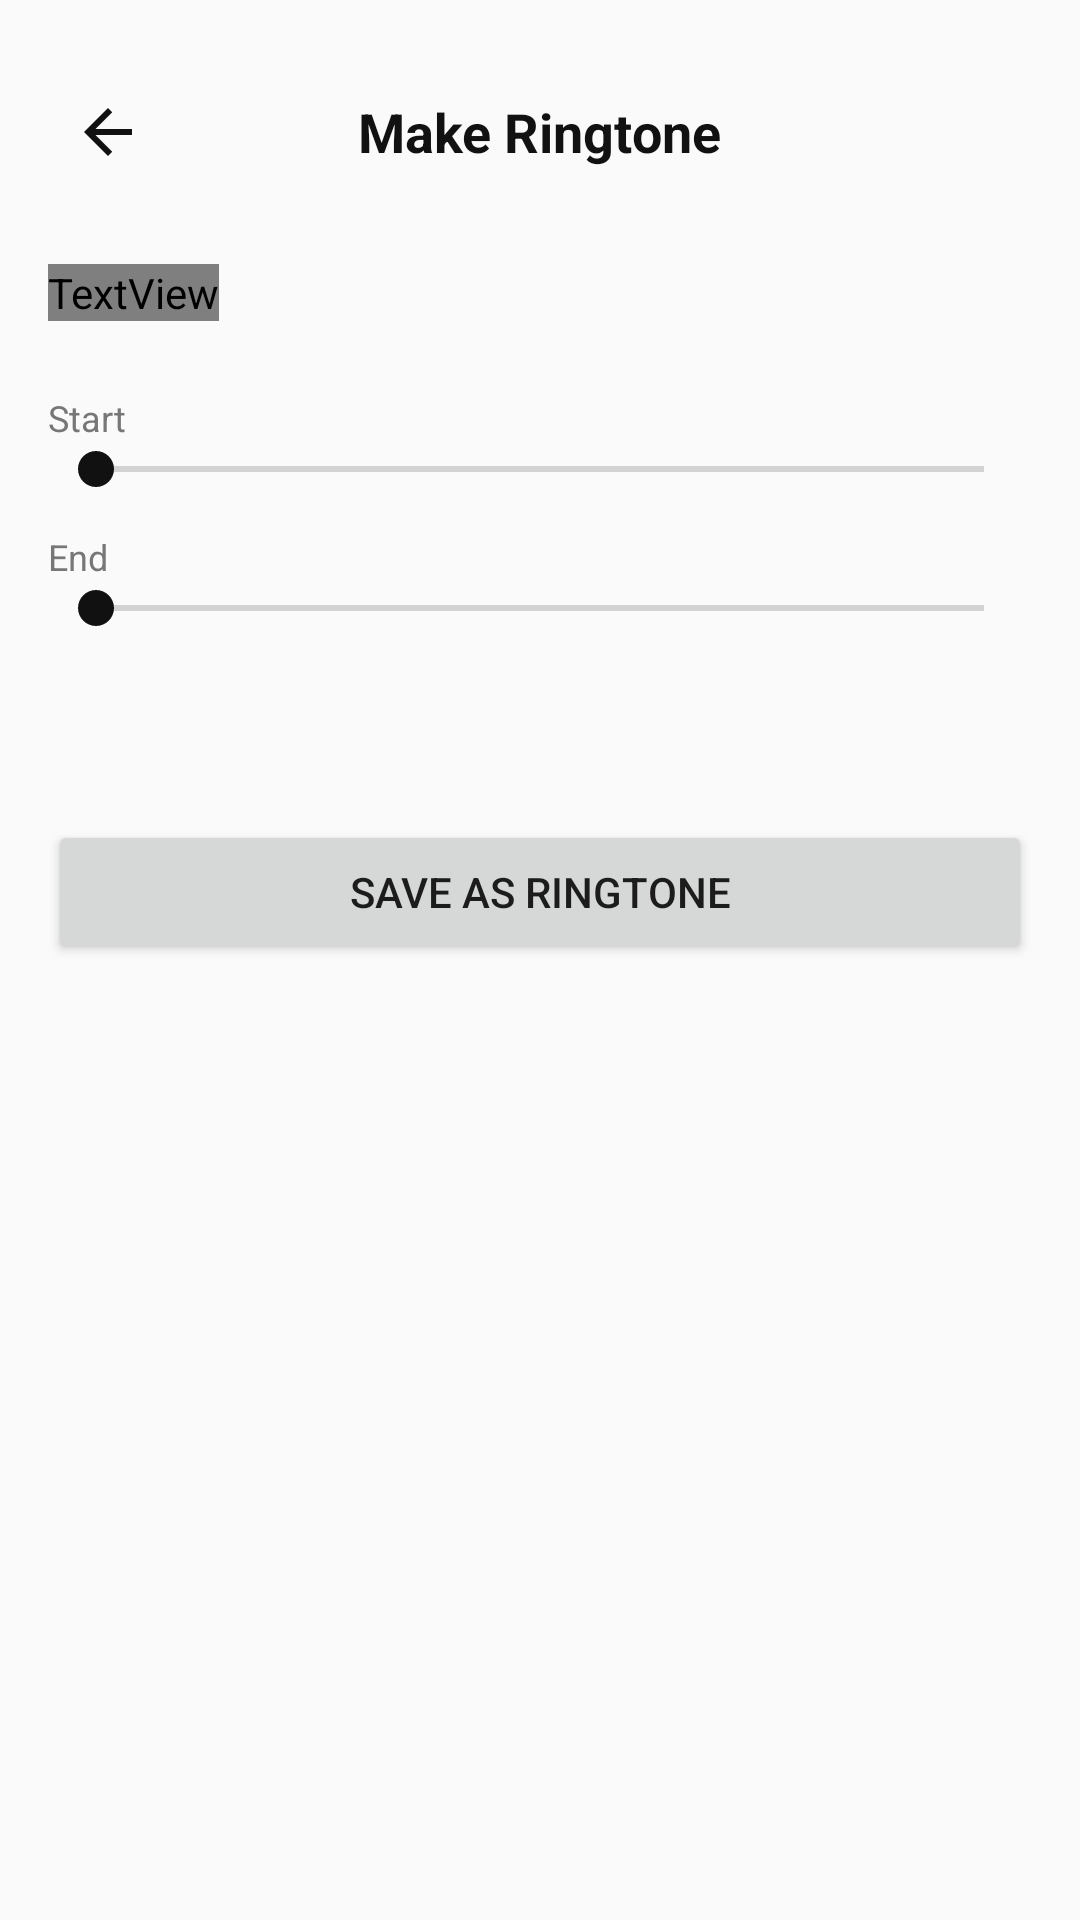

Layout XML and referenced resources for this Android screen:
<!-- AndroidManifest.xml: application theme AppTheme -->
<!-- res/layout/activity_ringtone_maker.xml -->
<?xml version="1.0" encoding="utf-8"?>
<LinearLayout xmlns:android="http://schemas.android.com/apk/res/android"
    android:layout_width="match_parent"
    android:layout_height="match_parent"
    android:background="@color/bg_primary"
    android:orientation="vertical"
    android:padding="16dp">

    <RelativeLayout
        android:layout_width="match_parent"
        android:layout_height="56dp"
        android:layout_marginBottom="16dp">

        <ImageButton
            android:id="@+id/btnBack"
            android:layout_width="40dp"
            android:layout_height="40dp"
            android:layout_centerVertical="true"
            android:background="?attr/selectableItemBackgroundBorderless"
            android:src="@drawable/ic_back"
            android:tint="@color/text_primary" />

        <TextView
            android:layout_width="wrap_content"
            android:layout_height="wrap_content"
            android:layout_centerInParent="true"
            android:text="@string/title_ringtone_maker"
            android:textColor="@color/text_primary"
            android:textSize="18sp"
            android:textStyle="bold" />
    </RelativeLayout>

    <TextView
        android:id="@+id/tvRingtoneSongTitle"
        android:layout_width="wrap_content"
        android:layout_height="wrap_content"
        android:layout_marginBottom="24dp"
        android:textColor="@color/text_secondary"
        android:textSize="16sp" />

    <TextView
        android:layout_width="wrap_content"
        android:layout_height="wrap_content"
        android:text="@string/label_start"
        android:textColor="@color/text_dim"
        android:textSize="12sp" />
    <SeekBar
        android:id="@+id/seekStart"
        android:layout_width="match_parent"
        android:layout_height="wrap_content" />

    <TextView
        android:layout_width="wrap_content"
        android:layout_height="wrap_content"
        android:layout_marginTop="12dp"
        android:text="@string/label_end"
        android:textColor="@color/text_dim"
        android:textSize="12sp" />
    <SeekBar
        android:id="@+id/seekEnd"
        android:layout_width="match_parent"
        android:layout_height="wrap_content" />

    <TextView
        android:id="@+id/tvRange"
        android:layout_width="wrap_content"
        android:layout_height="wrap_content"
        android:layout_gravity="center"
        android:layout_marginTop="16dp"
        android:layout_marginBottom="24dp"
        android:textColor="@color/accent"
        android:textSize="16sp"
        android:textStyle="bold" />

    <Button
        android:id="@+id/btnSaveRingtone"
        android:layout_width="match_parent"
        android:layout_height="wrap_content"
        android:text="@string/btn_save_ringtone" />

</LinearLayout>
<!-- resources referenced by this layout -->
<resources>
  <color name="accent">#FFFFFFFF</color>
  <color name="bg_primary">#FF000000</color>
  <color name="text_dim">#FF888888</color>
  <color name="text_primary">#FFFFFFFF</color>
  <color name="text_secondary">#FFBBBBBB</color>
  <!-- drawable ic_back (drawable) -->
  <vector xmlns:android="http://schemas.android.com/apk/res/android"
      android:width="24dp" android:height="24dp"
      android:viewportWidth="24" android:viewportHeight="24">
      <path android:fillColor="@android:color/white"
          android:pathData="M20,11H7.83l5.59-5.59L12,4l-8,8 8,8 1.41-1.41L7.83,13H20v-2z"/>
  </vector>
  <string name="btn_save_ringtone">Save as Ringtone</string>
  <string name="label_end">End</string>
  <string name="label_start">Start</string>
  <string name="title_ringtone_maker">Make Ringtone</string>
  <style name="AppTheme" parent="Theme.MaterialComponents.DayNight.NoActionBar">
          <item name="colorPrimary">@color/accent</item>
          <item name="colorPrimaryDark">@color/bg</item>
          <item name="colorAccent">@color/accent</item>
          <item name="android:windowBackground">@color/bg</item>
          <item name="android:statusBarColor">@color/bg</item>
          <item name="android:navigationBarColor">@color/surface</item>
      </style>
  <color name="bg">#FF000000</color>
  <color name="surface">#FF0E0E0E</color>
</resources>
